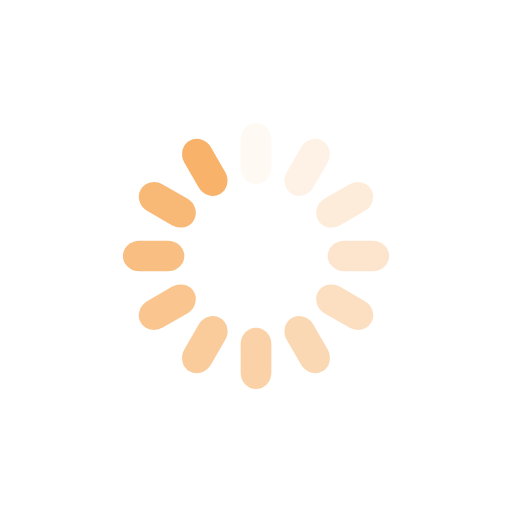
t = 0.00 s
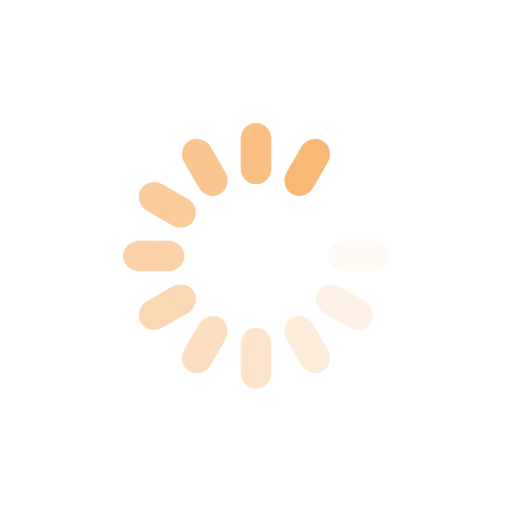
t = 0.54 s
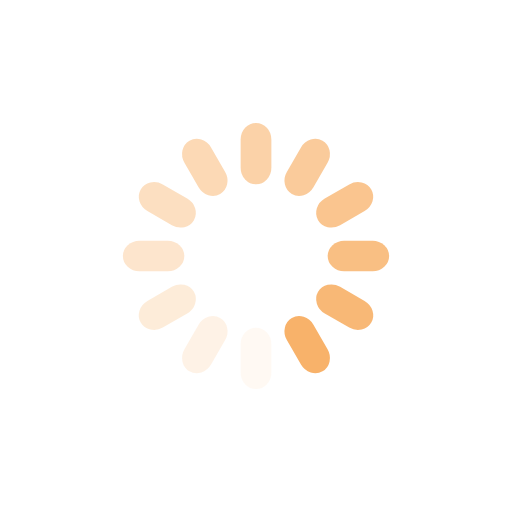
t = 1.09 s
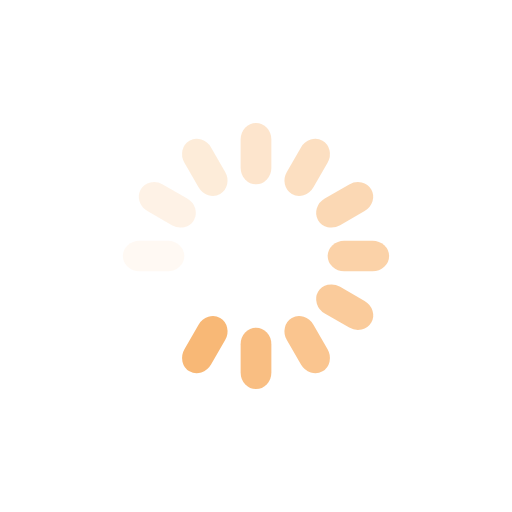
t = 1.63 s

The animated SVG that drew these frames (rendered in a browser with its animation timeline set to each time). Animation: 12 SMIL elements (animate=12); one cycle of 2.17 s, repeats indefinitely.

<svg xmlns="http://www.w3.org/2000/svg" viewBox="0 0 100 100" preserveAspectRatio="xMidYMid" width="200" height="200" style="shape-rendering: auto; display: block; background: transparent;" xmlns:xlink="http://www.w3.org/1999/xlink"><g><g transform="rotate(0 50 50)">
  <rect fill="#f8b26a" height="12" width="6" ry="3.24" rx="3" y="24" x="47">
    <animate repeatCount="indefinite" begin="-1.9927536231884055s" dur="2.1739130434782608s" keyTimes="0;1" values="1;0" attributeName="opacity"></animate>
  </rect>
</g><g transform="rotate(30 50 50)">
  <rect fill="#f8b26a" height="12" width="6" ry="3.24" rx="3" y="24" x="47">
    <animate repeatCount="indefinite" begin="-1.8115942028985506s" dur="2.1739130434782608s" keyTimes="0;1" values="1;0" attributeName="opacity"></animate>
  </rect>
</g><g transform="rotate(60 50 50)">
  <rect fill="#f8b26a" height="12" width="6" ry="3.24" rx="3" y="24" x="47">
    <animate repeatCount="indefinite" begin="-1.6304347826086956s" dur="2.1739130434782608s" keyTimes="0;1" values="1;0" attributeName="opacity"></animate>
  </rect>
</g><g transform="rotate(90 50 50)">
  <rect fill="#f8b26a" height="12" width="6" ry="3.24" rx="3" y="24" x="47">
    <animate repeatCount="indefinite" begin="-1.4492753623188404s" dur="2.1739130434782608s" keyTimes="0;1" values="1;0" attributeName="opacity"></animate>
  </rect>
</g><g transform="rotate(120 50 50)">
  <rect fill="#f8b26a" height="12" width="6" ry="3.24" rx="3" y="24" x="47">
    <animate repeatCount="indefinite" begin="-1.2681159420289854s" dur="2.1739130434782608s" keyTimes="0;1" values="1;0" attributeName="opacity"></animate>
  </rect>
</g><g transform="rotate(150 50 50)">
  <rect fill="#f8b26a" height="12" width="6" ry="3.24" rx="3" y="24" x="47">
    <animate repeatCount="indefinite" begin="-1.0869565217391304s" dur="2.1739130434782608s" keyTimes="0;1" values="1;0" attributeName="opacity"></animate>
  </rect>
</g><g transform="rotate(180 50 50)">
  <rect fill="#f8b26a" height="12" width="6" ry="3.24" rx="3" y="24" x="47">
    <animate repeatCount="indefinite" begin="-0.9057971014492753s" dur="2.1739130434782608s" keyTimes="0;1" values="1;0" attributeName="opacity"></animate>
  </rect>
</g><g transform="rotate(210 50 50)">
  <rect fill="#f8b26a" height="12" width="6" ry="3.24" rx="3" y="24" x="47">
    <animate repeatCount="indefinite" begin="-0.7246376811594202s" dur="2.1739130434782608s" keyTimes="0;1" values="1;0" attributeName="opacity"></animate>
  </rect>
</g><g transform="rotate(240 50 50)">
  <rect fill="#f8b26a" height="12" width="6" ry="3.24" rx="3" y="24" x="47">
    <animate repeatCount="indefinite" begin="-0.5434782608695652s" dur="2.1739130434782608s" keyTimes="0;1" values="1;0" attributeName="opacity"></animate>
  </rect>
</g><g transform="rotate(270 50 50)">
  <rect fill="#f8b26a" height="12" width="6" ry="3.24" rx="3" y="24" x="47">
    <animate repeatCount="indefinite" begin="-0.3623188405797101s" dur="2.1739130434782608s" keyTimes="0;1" values="1;0" attributeName="opacity"></animate>
  </rect>
</g><g transform="rotate(300 50 50)">
  <rect fill="#f8b26a" height="12" width="6" ry="3.24" rx="3" y="24" x="47">
    <animate repeatCount="indefinite" begin="-0.18115942028985504s" dur="2.1739130434782608s" keyTimes="0;1" values="1;0" attributeName="opacity"></animate>
  </rect>
</g><g transform="rotate(330 50 50)">
  <rect fill="#f8b26a" height="12" width="6" ry="3.24" rx="3" y="24" x="47">
    <animate repeatCount="indefinite" begin="0s" dur="2.1739130434782608s" keyTimes="0;1" values="1;0" attributeName="opacity"></animate>
  </rect>
</g><g></g></g><!-- [ldio] generated by https://loading.io --></svg>
